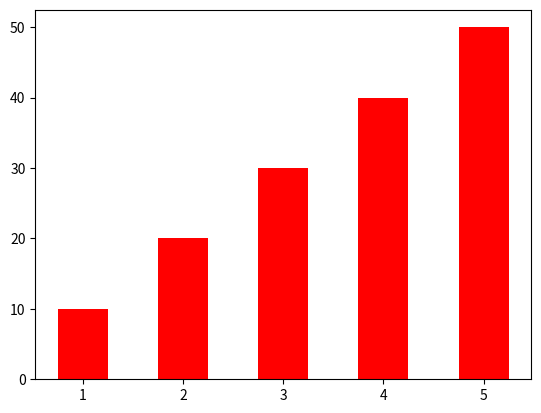

Write Python code to recreate this figure.
# BarPlot.py

import numpy as np
import matplotlib.pyplot as plt

x = [1,2,3,4,5]
y = [10,20,30,40,50]

plt.bar(x, y, color='red', width=0.5)
plt.show()